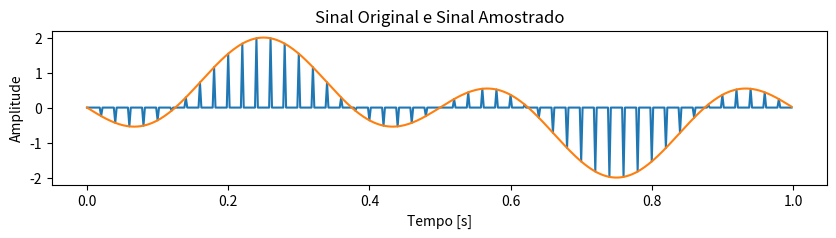
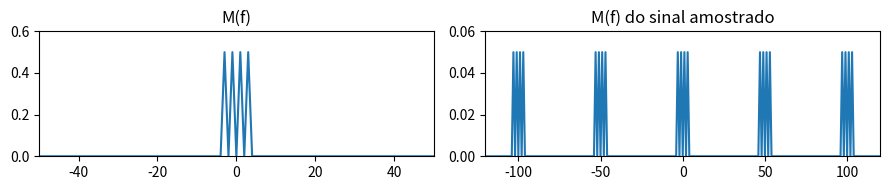

Generate these figures, in order, with matplotlib:
# Parâmetros
import numpy as np
import matplotlib.pyplot as plt
from scipy.fftpack import fft, fftshift

# Criação das funções, por questão de organização
def downsample(array,rate):
    return array[::rate]

def upsample(array,rate):
    from numpy import zeros
    ret =  zeros(rate*len(array))
    ret[::rate] = array 
    return ret

T=0.002                                                 # Taxa de amostragem (500kHz)
Tf=1                                                    # Tempo final em segundos
t= np.arange(0,Tf,T)                                    # Definição do eixo do tempo      
fm1=3                                                   # Frequência senoide 1      
fm2=1                                                   # Frequência senoide 2
m_t=np.sin(2*np.pi*fm2*t)-np.sin(2*np.pi*fm1*t)         # Sinal mensagem m(t)
ts=0.02                                                 # Nova taxa de amostragem
N_samp=round(ts/T)                                      # Número de elementos 
# T/ts deve ser, preferencialmente, inteiro.

## Amostragem 
s_out=downsample(m_t,N_samp)                            # Coleta 1 amostra a cada N_samp=10 amostras do sinal  
s_out=upsample(s_out,N_samp)                            # Retorna vetor amostrado com o número inicial de elementos

## Espectro
lfft=len(m_t)                                           # Comprimento da fft
M_f=fftshift(fft(m_t,lfft)/lfft)                        # Sinal m_t na frequência 
S_out=fftshift(fft(s_out,lfft)/lfft)                    # Sinal s_out na frequência
Fs=1/T 
freq = np.arange(-Fs/2,Fs/2,Fs/lfft)

#plotting
plt.figure(1,[10,2])
#
plt.plot(t,s_out,t,m_t)
plt.title("Sinal Original e Sinal Amostrado")
plt.xlabel("Tempo [s]")
plt.ylabel("Amplitude")
#plt.show()
plt.figure(2,[9,2])
#
#
plt.subplot(121)
plt.plot(freq,np.abs(M_f))
plt.xlim([-50,50])
plt.ylim([0,0.6])
plt.title("M(f)")
#
plt.subplot(122)
plt.plot(freq,np.abs(S_out))
plt.title("M(f) do sinal amostrado")
plt.xlim([-120,120])
plt.ylim([0,0.06])
#
plt.tight_layout()
plt.show()